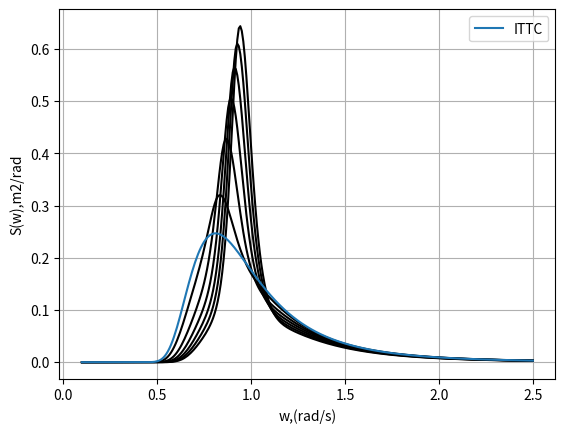

Reproduce this figure in Python.
# -*- coding: utf-8 -*-
"""
Created on Tue Oct  4 12:02:13 2022

@author: Oğuz Kağan Bozali
"""
#Libraries
import numpy as np
import matplotlib.pyplot as plt
from scipy import integrate
#Main Dimensions
Hs = 1.5
Tz = 5.5
gamma = np.linspace(1.5,6.5,6)
A_gamma = 1 - 0.287*np.log(gamma)
Tp = Tz / (0.6673+(0.05037*gamma)-(0.00623*gamma**2)+(0.0003341*gamma**3))
Wp = np.pi*2/Tp
w = np.linspace(0.1,2.5,300)
sigma = []
for i in range(len(gamma)):
    for j in range(len(w)):
        if Wp[i]>=w[j]:
            sigma.append(0.07)
        else:
            sigma.append(0.09)
sigma = np.array(sigma)
sigma = np.split(sigma,len(gamma))
#Pierrson Moskowitz and Johnswap Spectrum
S_pm = []
S_johnswap = []
for i in range(len(gamma)):
    S_pm.append((5/16)*((Hs**2*Wp[i]**4)/(w**5))*np.exp((-5/4)*(w/Wp[i])**(-4)))
    S_johnswap.append(A_gamma[i]*S_pm[i]*gamma[i]**(np.exp(-0.5*((w-Wp[i])/(sigma[i]*Wp[i]))**2)))
S_johnswap = np.array(S_johnswap)
# Plot
for i in range(len(gamma)):
    plt.plot(w,S_johnswap[i],c='k')
    plt.xlabel('w,(rad/s)')
    plt.ylabel('S(w),m2/rad')
plt.legend()
plt.grid()
#plt.show()
#plt.savefig('Johnswap.jpg',dpi=1000)
#Moments Calculation
m_0 = []
m_1 = []
m_2 = []
for i in range(len(gamma)):
    m_0.append(integrate.simpson(S_johnswap[i],w))
    m_1.append(integrate.simpson(S_johnswap[i]*w,w))
    m_2.append(integrate.simpson(S_johnswap[i]*w**2,w))
if False:
    plt.plot(w,S_johnswap[2],label='S(w)')
    plt.plot(w,S_johnswap[2]*w,label='wS(w)')
    plt.plot(w,S_johnswap[2]*w**2,label=' w^2S(w)')
    plt.xlabel('w,(rad/s)')
    plt.ylabel('S(w),m2/rad')
    plt.grid()
    plt.legend()
    plt.savefig('a.jpg',dpi=1000)
    plt.show()
#ITTC
A= (123*Hs**2)/(Tz**4)
B= 495/(Tz**4)
S_ittc = (A / w**5 ) * np.exp(-B/w**4)
m_0_ITTC = integrate.simpson(S_ittc,w)
plt.plot(w,S_ittc,label='ITTC')
plt.legend()
plt.savefig('ITTC',dpi=1000)
